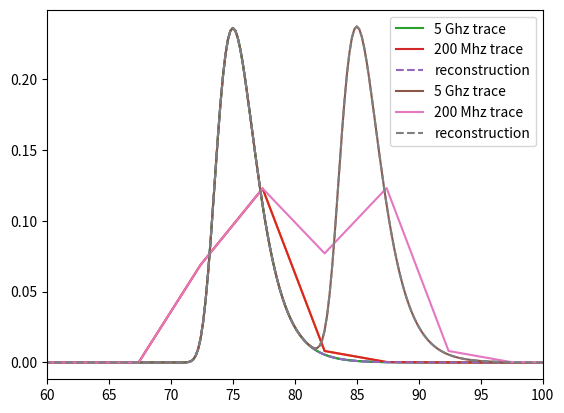

The script that saved this image:
import matplotlib.pyplot as plt
import numpy as np

# Gumbel distribution (https://en.wikipedia.org/wiki/Gumbel_distribution)
def gumbel_pdf(x, mu, sigma):
    beta = sigma * (np.sqrt(6) / np.pi)
    z = (x - mu) / beta
    return (1 / beta) * np.exp(-(z + np.exp(-1 * z)))


# a simple function to downsample an array by factor N
def downsample(x, N):
    return np.append(x, np.zeros(len(x) % N) * np.nan).reshape(-1, N).mean(axis=1)


# @nb.jit(nopython=True, cache=False)  # cache=False only for performance comparison
def numba_ix(arr, rows, cols):
    """
    Numba compatible implementation of arr[np.ix_(rows, cols)] for 2D arrays.
    from https://github.com/numba/numba/issues/5894#issuecomment-974701551
    :param arr: 2D array to be indexed
    :param rows: Row indices
    :param cols: Column indices
    :return: 2D array with the given rows and columns of the input array
    """
    one_d_index = np.zeros(len(rows) * len(cols), dtype=np.int32)
    for i, r in enumerate(rows):
        start = i * len(cols)
        one_d_index[start : start + len(cols)] = cols + arr.shape[1] * r

    arr_1d = arr.reshape((arr.shape[0] * arr.shape[1], 1))
    slice_1d = np.take(arr_1d, one_d_index)
    return slice_1d.reshape((len(rows), len(cols)))


def nnls(A, b, maxiter=None, tol=None):
    """
    based on scipy implementation. Which in turn is based on
    the algorithm given in  :doi:`10.1002/cem.889`
    """
    m, n = A.shape

    AtA = np.transpose(A) @ A
    Atb = b @ A  # Result is 1D - let NumPy figure it out

    if not maxiter:
        maxiter = 3 * n
    if tol is None:
        tol = 10 * max(m, n) * np.spacing(1.0)

    # Initialize vars
    x = np.zeros(n, dtype=np.float64)
    s = np.zeros(n, dtype=np.float64)
    # Inactive constraint switches
    P = np.zeros(n, dtype=bool)
    Pidx = np.arange(0, len(P), 1, dtype=int)

    # Projected residual
    w = Atb.copy().astype(np.float64)  # x=0. Skip (-AtA @ x) term

    # Overall iteration counter
    # Outer loop is not counted, inner iter is counted across outer spins
    iter = 0

    while (not P.all()) and (w[~P] > tol).any():  # B
        # Get the "most" active coeff index and move to inactive set
        k = np.argmax(w * (~P))  # B.2
        P[k] = True  # B.3

        # Iteration solution
        s[:] = 0.0
        # B.4
        s[P] = np.linalg.solve(numba_ix(AtA, Pidx[P], Pidx[P]), Atb[P])

        # Inner loop
        while (iter < maxiter) and (s[P].min() <= 0):  # C.1
            iter += 1
            inds = P * (s <= 0)
            alpha = (x[inds] / (x[inds] - s[inds])).min()  # C.2
            x *= 1 - alpha
            x += alpha * s
            P[x <= tol] = False
            s[P] = np.linalg.solve(numba_ix(AtA, Pidx[P], Pidx[P]), Atb[P])
            s[~P] = 0  # C.6

        x[:] = s[:]
        w[:] = Atb - AtA @ x

        if iter == maxiter:
            return x

    return x

# 5 Ghz sampling assume 2 ns sigma
x = np.arange(0, 150, 0.2)
y = gumbel_pdf(x, 75, 2)

# means we have to reduce by a factor of 20 to reach P-One sampling rate
N = 25
xd = downsample(x, N)
yd = downsample(y, N)

# boh looks about right
plt.plot(x, y)
plt.plot(xd, yd)

A = np.zeros((len(xd), len(x)))
for i in range(len(x)):
    A[:, i] = downsample(gumbel_pdf(x, x[i], 2), N)

res = nnls(A, yd, 1000)
zres = np.zeros(len(x))
for i in range(len(zres)):
    zres += res[i] * gumbel_pdf(x, x[i], 2)

plt.plot(x, y, label="5 Ghz trace")
plt.plot(xd, yd, label="200 Mhz trace")
plt.plot(x, zres, label="reconstruction", ls="--")
plt.xlim(60, 100)
plt.legend()

# lets try 2 pe
smpl_roll = 2
yd2 = yd + np.roll(yd, smpl_roll)

res2 = nnls(A, yd2, 1000)
zres2 = np.zeros(len(x))
for i in range(len(zres2)):
    zres2 += res2[i] * gumbel_pdf(x, x[i], 2)

plt.plot(x, y + np.roll(y, smpl_roll * N), label="5 Ghz trace")
plt.plot(xd, yd2, label="200 Mhz trace")
plt.plot(x, zres2, label="reconstruction", ls="--")
plt.xlim(60, 100)
plt.legend()